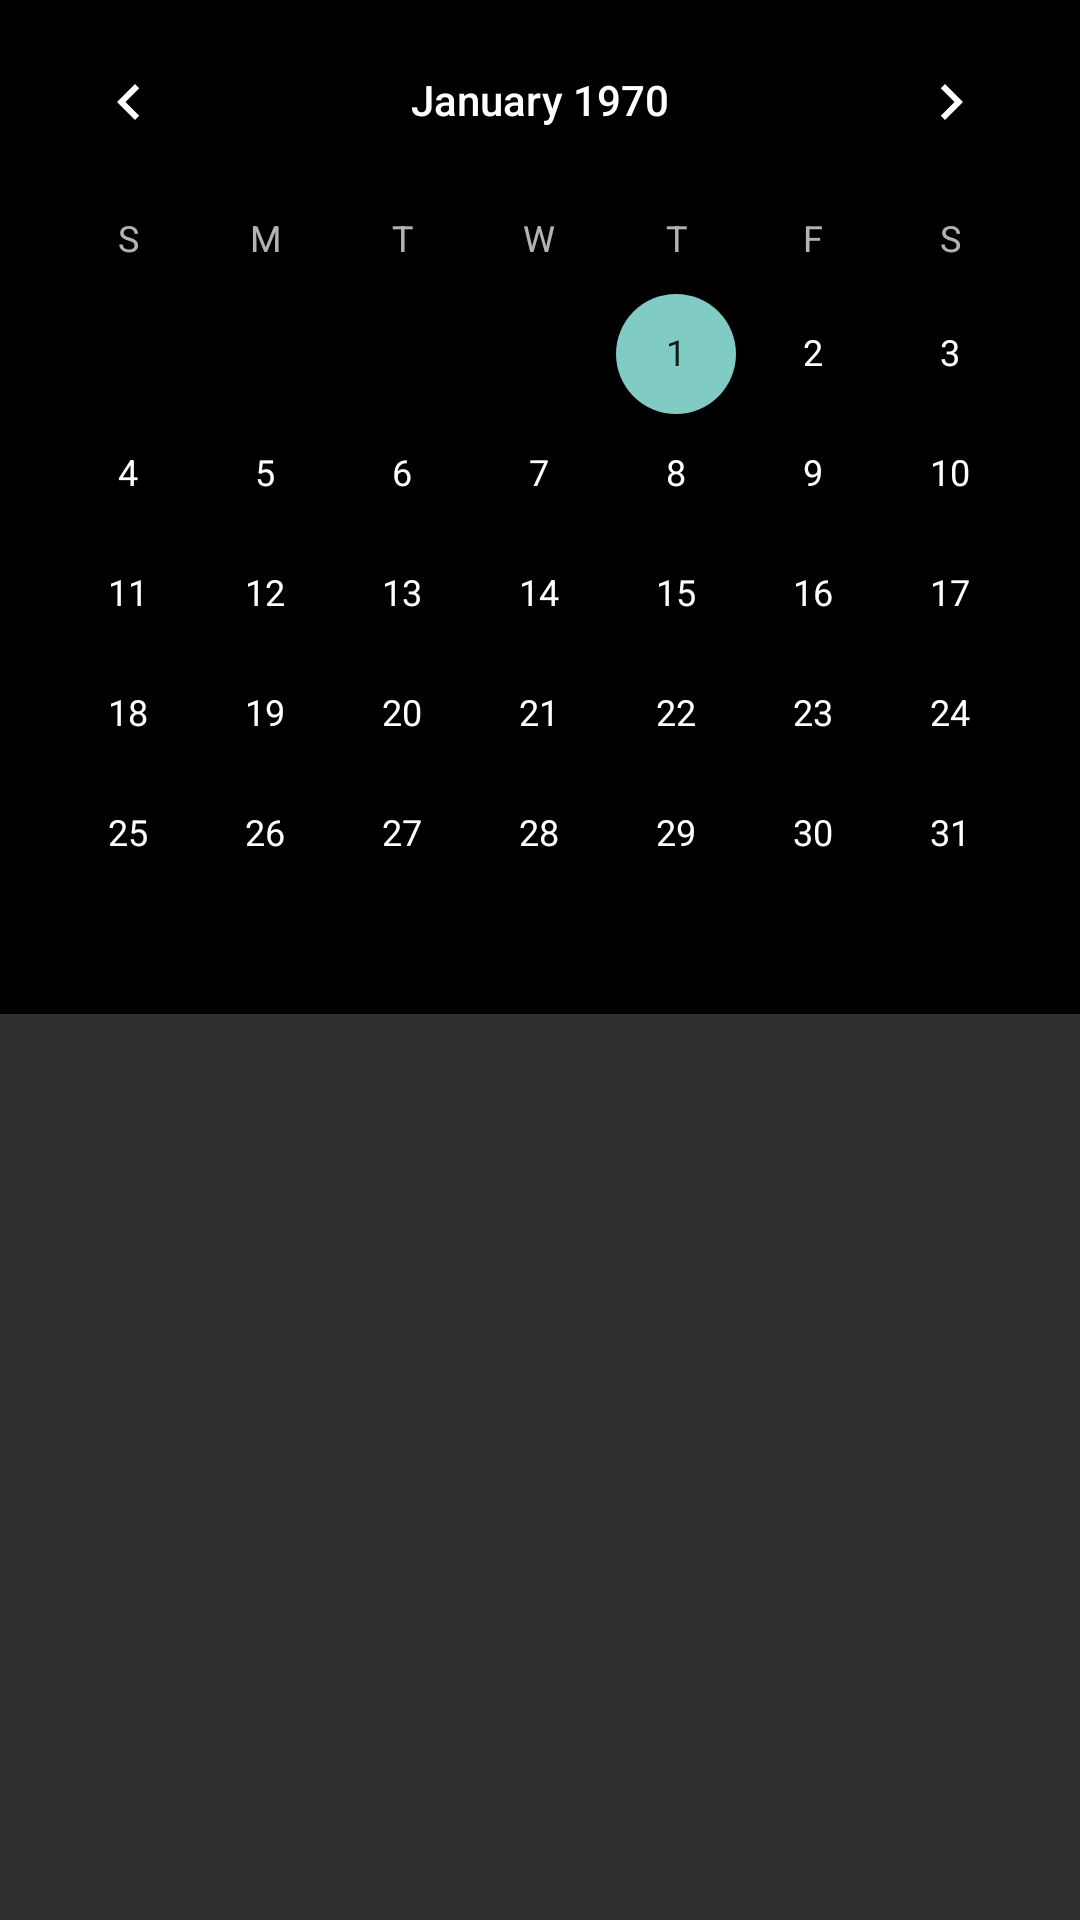

Produce the Android XML layout that renders to this screen, including the resource entries it uses.
<!-- AndroidManifest.xml: application theme Theme.AppCompat.NoActionBar -->
<!-- res/layout/activity_menu_calendar.xml -->
<?xml version="1.0" encoding="utf-8"?>
<LinearLayout xmlns:android="http://schemas.android.com/apk/res/android"
    android:layout_width="match_parent"
    android:layout_height="match_parent"
    android:orientation="vertical">

    <CalendarView
        android:id="@+id/calendarView"
        style="@android:style/Widget.Material.Light.CalendarView"
        android:layout_width="match_parent"
        android:layout_height="wrap_content"
        android:background="@color/black"
        android:backgroundTint="@color/black"
        android:focusedMonthDateColor="@color/black"
        android:foregroundTint="@color/black"
        android:outlineAmbientShadowColor="@color/black"
        android:outlineSpotShadowColor="@color/black"
        android:selectedWeekBackgroundColor="@color/black"
        android:unfocusedMonthDateColor="@color/black"
        android:weekNumberColor="@color/black"
        android:weekSeparatorLineColor="@color/black" />

</LinearLayout>
<!-- resources referenced by this layout -->
<resources>
  <color name="black">#FF000000</color>
</resources>
